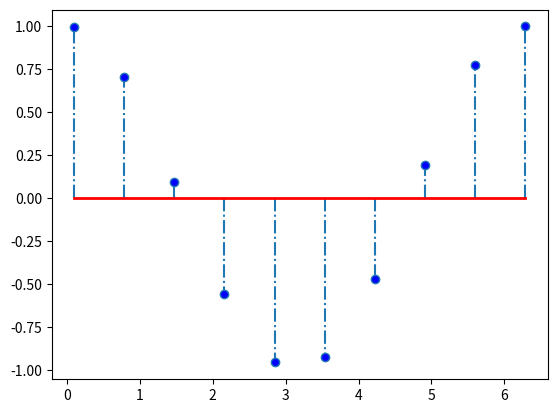

Here is the Python script that generated this plot:
import matplotlib.pyplot as plt
import numpy as np

x = np.linspace(0.1, 2*np.pi, 10)
markerline, stemlines, baseline = plt.stem(x, np.cos(x), '-.')
plt.setp(markerline, 'markerfacecolor', 'b')
plt.setp(baseline, 'color', 'r', 'linewidth', 2)

plt.show()